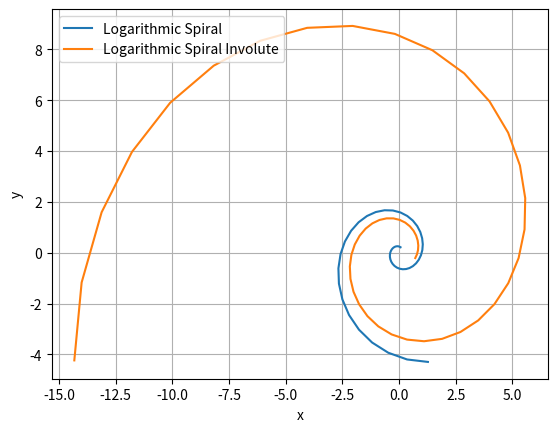

This chart was generated by the following Python code:
import numpy as np
import matplotlib.pyplot as plt

b = 0.3

def x(t):
    return np.cos(t)*np.exp(b*t)
def y(t):
    return np.sin(t)*np.exp(b*t)
# Funcion 2
def x2(t):
    return (np.sin(t)*np.exp(b*t))/b
def y2(t):
    return -(np.cos(t)*np.exp(b*t))/b
#Rango de valores para t
t = np.linspace(-5,5)
#Graficar las funciones
plt.figure()
plt.plot(x(t), y(t), label='Logarithmic Spiral')
plt.plot(x2(t), y2(t), label='Logarithmic Spiral Involute')
plt.xlabel('x')
plt.ylabel('y')
plt.legend()
plt.grid(True)
plt.show()